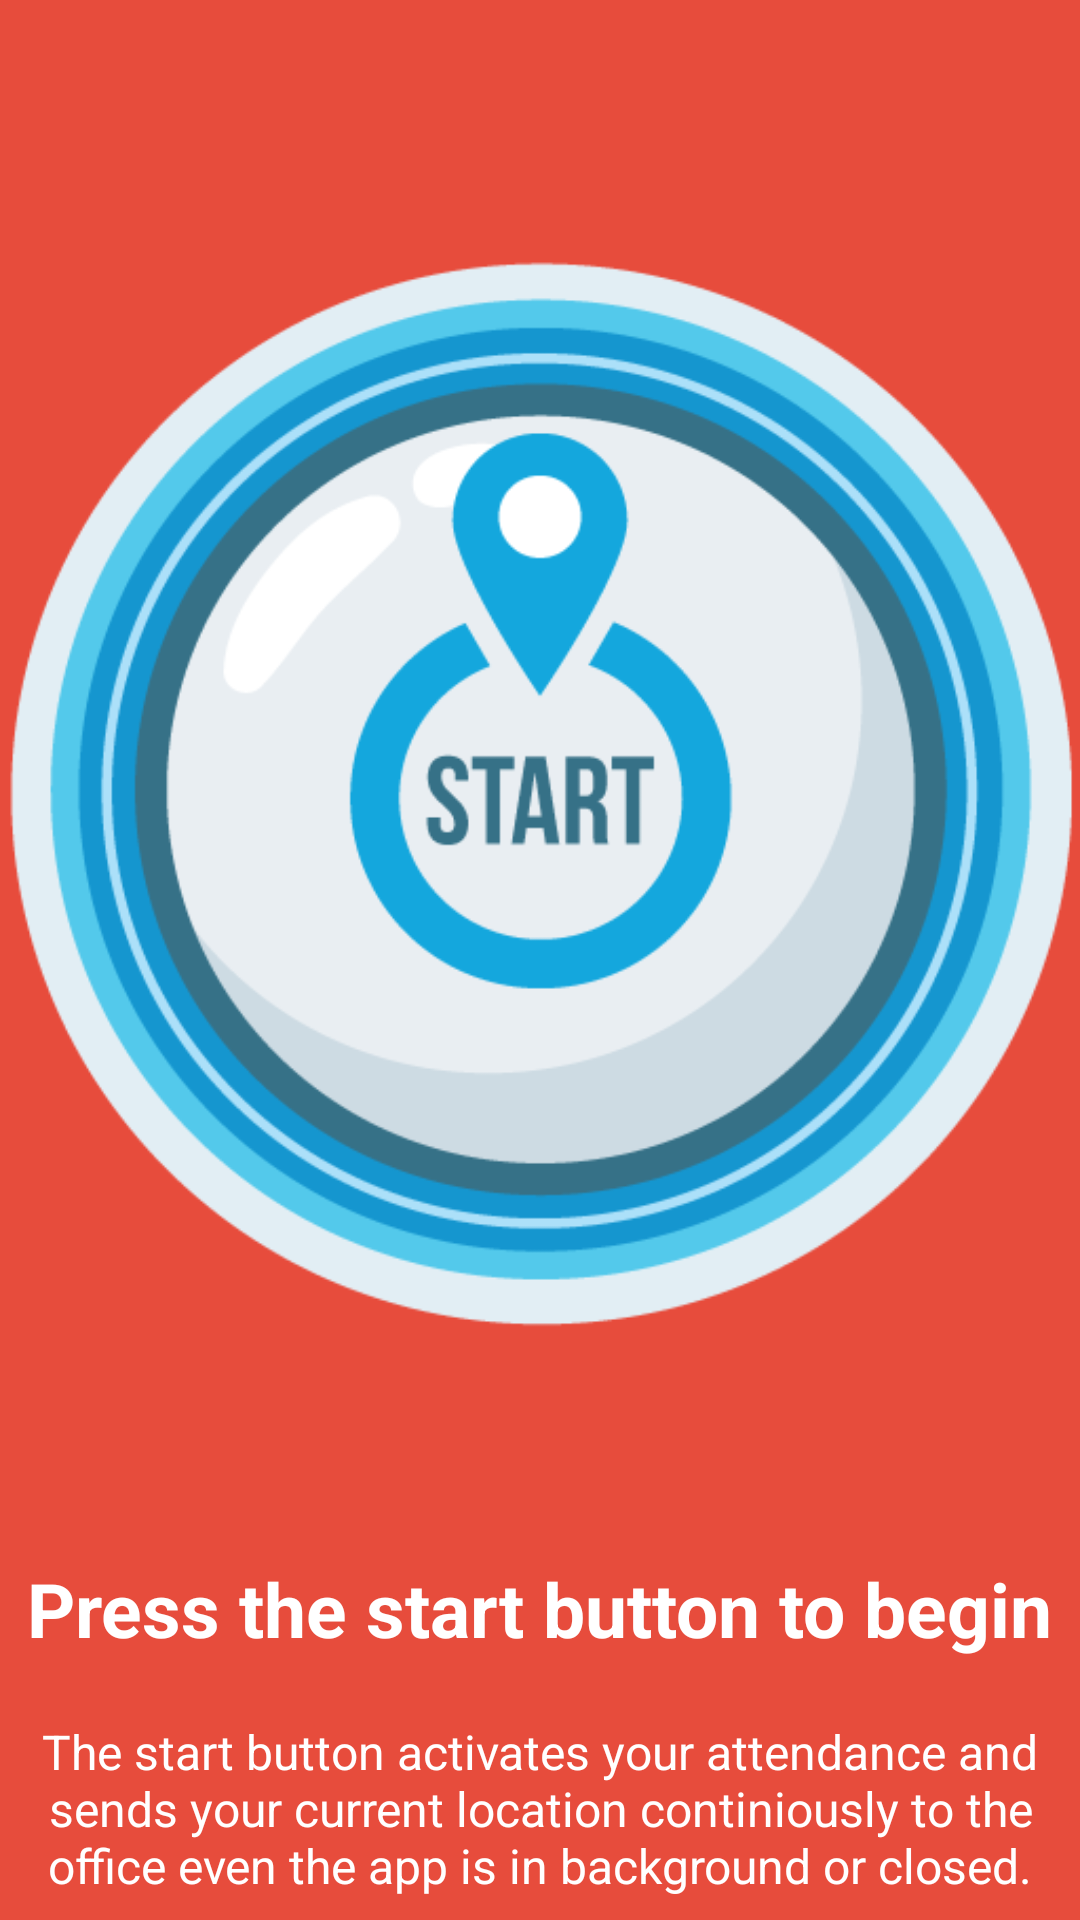

Produce the Android XML layout that renders to this screen, including the resource entries it uses.
<!-- AndroidManifest.xml: application theme Theme.GpsTracking -->
<!-- res/layout/welcome_slide2.xml -->
<?xml version="1.0" encoding="utf-8"?>
<RelativeLayout xmlns:android="http://schemas.android.com/apk/res/android"
    android:layout_width="match_parent"
    android:layout_height="match_parent"
    xmlns:app="http://schemas.android.com/apk/res-auto"
    android:background="#e74c3c">

    <LinearLayout
        android:layout_width="wrap_content"
        android:layout_height="wrap_content"
        android:layout_centerInParent="true"
        android:gravity="center_horizontal"
        android:orientation="vertical">

        <ImageView
            android:layout_width="wrap_content"
            android:layout_height="wrap_content"
            android:src="@drawable/startbutton"/>


        <TextView
            android:layout_width="wrap_content"
            android:layout_height="wrap_content"
            android:text="Press the start button to begin"
            android:textColor="@android:color/white"
            android:textSize="25sp"
            android:textStyle="bold" />

        <TextView
            android:layout_width="wrap_content"
            android:layout_height="wrap_content"
            android:layout_marginTop="20dp"
            android:text="The start button activates your attendance and sends your current location continiously to the office even the app is in background or closed."
            android:textAlignment="center"
            android:textColor="@android:color/white"
            android:textSize="16sp" />

    </LinearLayout>
</RelativeLayout>
<!-- resources referenced by this layout -->
<resources>
  <!-- drawable startbutton: png bitmap (drawable, 40196 bytes) -->
  <style name="Theme.GpsTracking" parent="Theme.MaterialComponents.Light.DarkActionBar">
          
          <item name="colorPrimary">@color/purple_500</item>
          <item name="colorPrimaryVariant">@color/purple_700</item>
          <item name="colorOnPrimary">@color/white</item>
          
          <item name="colorSecondary">@color/teal_200</item>
          <item name="colorSecondaryVariant">@color/teal_700</item>
          <item name="colorOnSecondary">@color/black</item>
          
          <item name="android:statusBarColor" tools:targetApi="l">?attr/colorPrimaryVariant</item>
          
      </style>
  <color name="purple_500">#0F75BC</color>
  <color name="purple_700">#FF3700B3</color>
  <color name="white">#FFFFFFFF</color>
  <color name="teal_200">#FF03DAC5</color>
  <color name="teal_700">#FF018786</color>
  <color name="black">#FF000000</color>
</resources>
